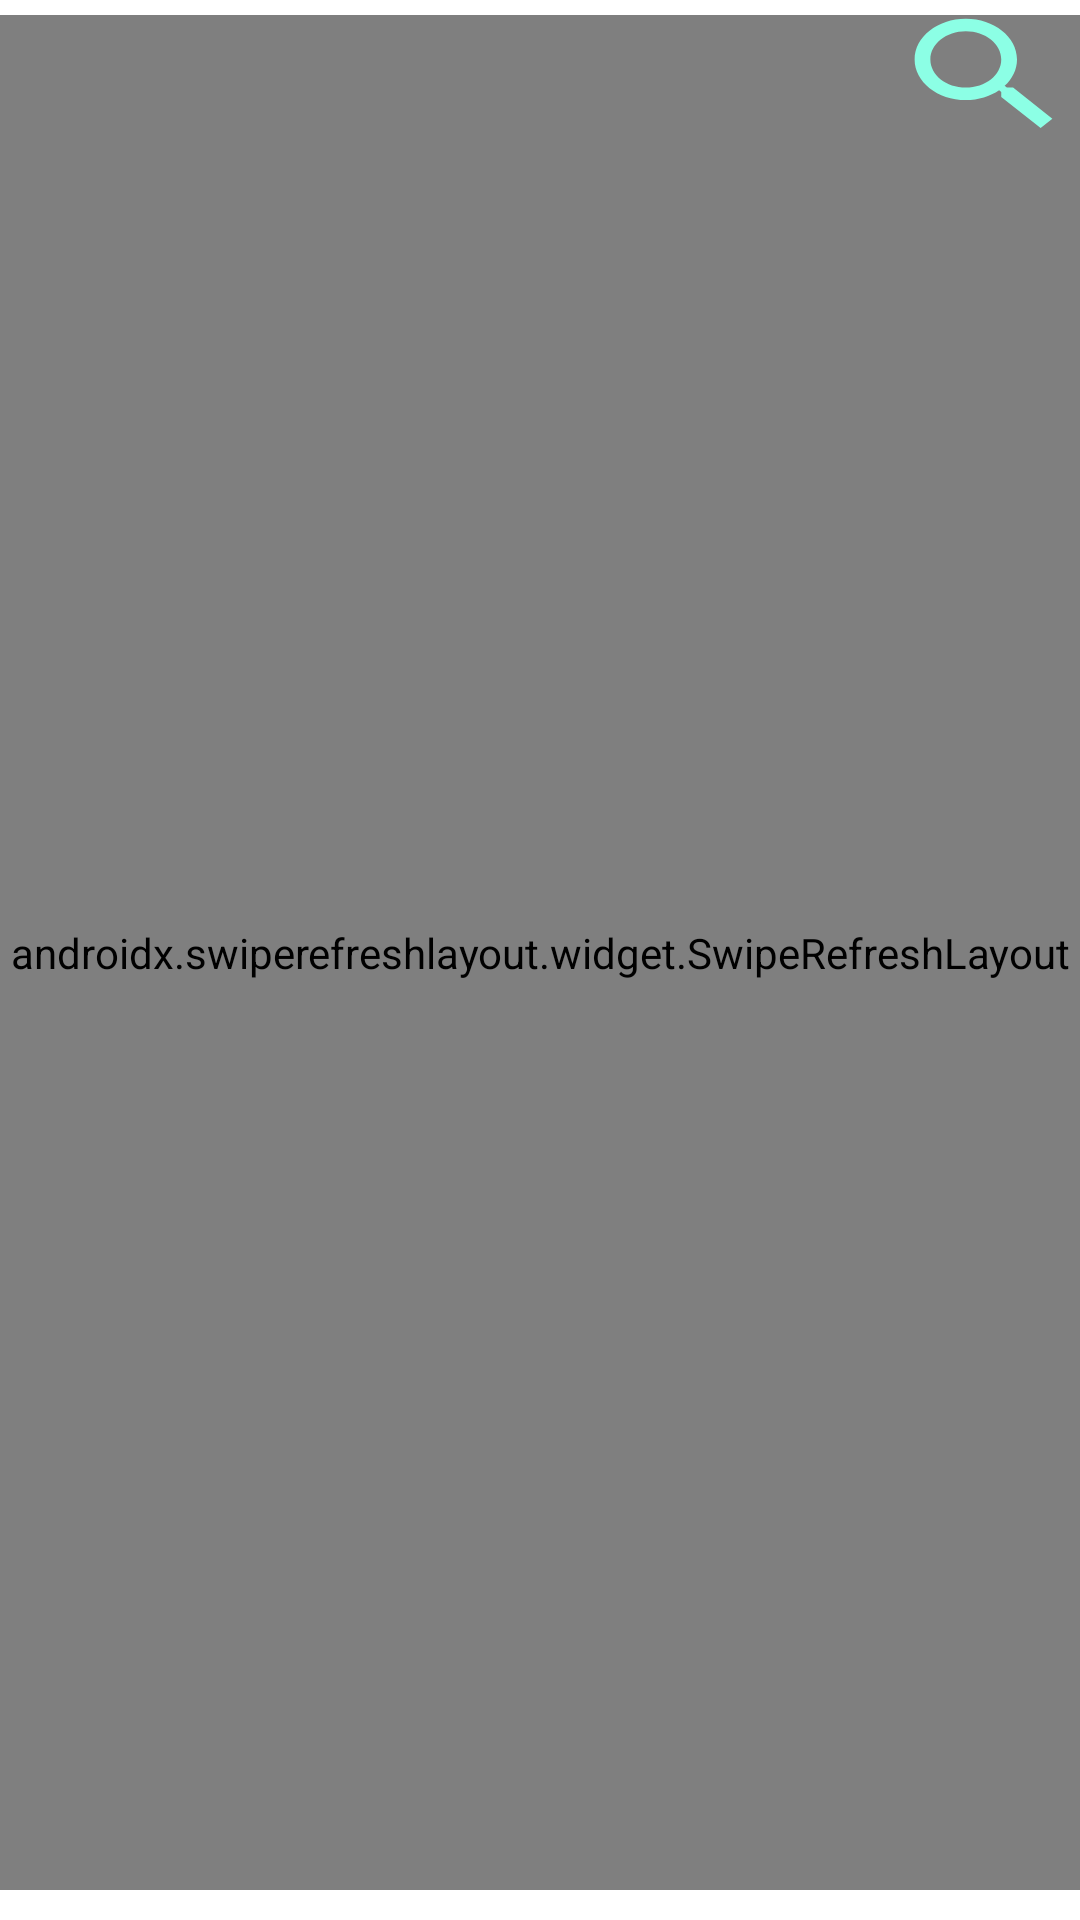

Layout XML and referenced resources for this Android screen:
<!-- AndroidManifest.xml: application theme Theme.StartNews -->
<!-- res/layout/activity_main.xml -->
<?xml version="1.0" encoding="utf-8"?>
<androidx.constraintlayout.widget.ConstraintLayout xmlns:android="http://schemas.android.com/apk/res/android"
    xmlns:app="http://schemas.android.com/apk/res-auto"
    xmlns:tools="http://schemas.android.com/tools"
    android:layout_width="match_parent"
    android:layout_height="match_parent"

    android:paddingBottom="10dp"
    tools:context=".MainActivity">


    <androidx.cardview.widget.CardView
        android:id="@+id/cardView"
        android:layout_width="match_parent"
        android:layout_height="wrap_content"
        android:layout_marginTop="5dp"

        android:layout_marginRight="70dp"
        app:cardCornerRadius="50dp"
        app:layout_constraintLeft_toLeftOf="parent"
        app:layout_constraintRight_toLeftOf="@id/SearchButton"
        app:layout_constraintTop_toTopOf="parent">

        <EditText
            android:id="@+id/Search"
            android:layout_width="match_parent"
            android:layout_height="wrap_content"
            android:layout_marginLeft="8dp"
            android:layout_marginRight="8dp"
            android:hint="Search"
            android:onClick="SearchOnclick"
            android:autofillHints="entertainment"
            android:visibility="gone"

            android:inputType="text" />

    </androidx.cardview.widget.CardView>

    <Button
        android:id="@+id/SearchButton"
        android:layout_width="63dp"
        android:layout_height="50dp"
        android:background="@drawable/ic_baseline_search_24"
        android:onClick="Visibility"
        app:layout_constraintHorizontal_bias="1.0"
        app:layout_constraintLeft_toLeftOf="parent"
        app:layout_constraintRight_toRightOf="parent"
        app:layout_constraintTop_toTopOf="parent" />

    <androidx.swiperefreshlayout.widget.SwipeRefreshLayout
        android:layout_width="match_parent"
        android:layout_height="0dp"
        android:id="@+id/swipe_refresh"
        app:layout_constraintRight_toRightOf="parent"
        app:layout_constraintLeft_toLeftOf="parent"
        app:layout_constraintTop_toBottomOf="@id/cardView"
        app:layout_constraintBottom_toBottomOf="parent">

        <androidx.recyclerview.widget.RecyclerView
            android:id="@+id/recyclerView"
            android:layout_width="match_parent"
            android:layout_height="match_parent"
            app:layout_constraintLeft_toLeftOf="parent"
            app:layout_constraintRight_toRightOf="parent"
            app:layout_constraintBottom_toBottomOf="parent"/>
    </androidx.swiperefreshlayout.widget.SwipeRefreshLayout>

</androidx.constraintlayout.widget.ConstraintLayout>
<!-- resources referenced by this layout -->
<resources>
  <!-- drawable ic_baseline_search_24 (drawable) -->
  <vector android:height="24dp" android:tint="#8CFFE5"
      android:viewportHeight="24" android:viewportWidth="24"
      android:width="24dp" xmlns:android="http://schemas.android.com/apk/res/android">
      <path android:fillColor="@android:color/white" android:pathData="M15.5,14h-0.79l-0.28,-0.27C15.41,12.59 16,11.11 16,9.5 16,5.91 13.09,3 9.5,3S3,5.91 3,9.5 5.91,16 9.5,16c1.61,0 3.09,-0.59 4.23,-1.57l0.27,0.28v0.79l5,4.99L20.49,19l-4.99,-5zM9.5,14C7.01,14 5,11.99 5,9.5S7.01,5 9.5,5 14,7.01 14,9.5 11.99,14 9.5,14z"/>
  </vector>
  <style name="Theme.StartNews" parent="Theme.MaterialComponents.DayNight.DarkActionBar">
      
      <item name="colorPrimary">@color/purple_200</item>
      <item name="colorPrimaryVariant">@color/purple_700</item>
      <item name="colorOnPrimary">@color/black</item>
      
      <item name="colorSecondary">@color/teal_200</item>
      <item name="colorSecondaryVariant">@color/teal_200</item>
      <item name="colorOnSecondary">@color/black</item>
      
      <item name="android:statusBarColor" tools:targetApi="l">?attr/colorPrimaryVariant</item>
      
  </style>
  <color name="purple_200">#FFBB86FC</color>
  <color name="purple_700">#FF3700B3</color>
  <color name="black">#FF000000</color>
  <color name="teal_200">#FF03DAC5</color>
</resources>
